Dataset: datasets (GitHub, ZMYYY12/ViTKB). Classes: grey spot, macular, mosaic.

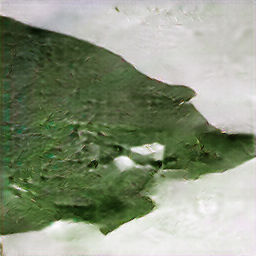
Label: mosaic

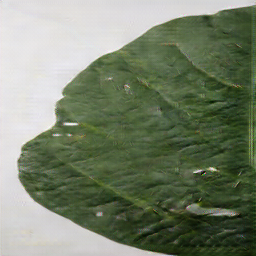
Label: grey spot

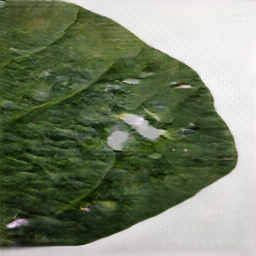
Label: grey spot

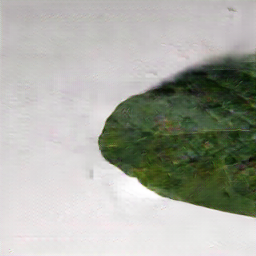
Label: macular

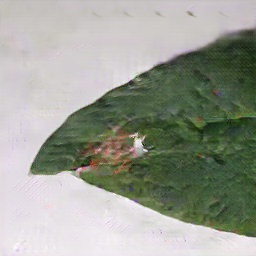
Label: mosaic

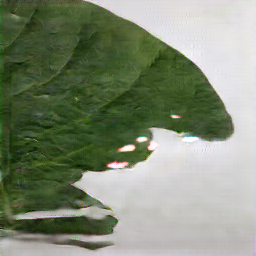
Label: grey spot
